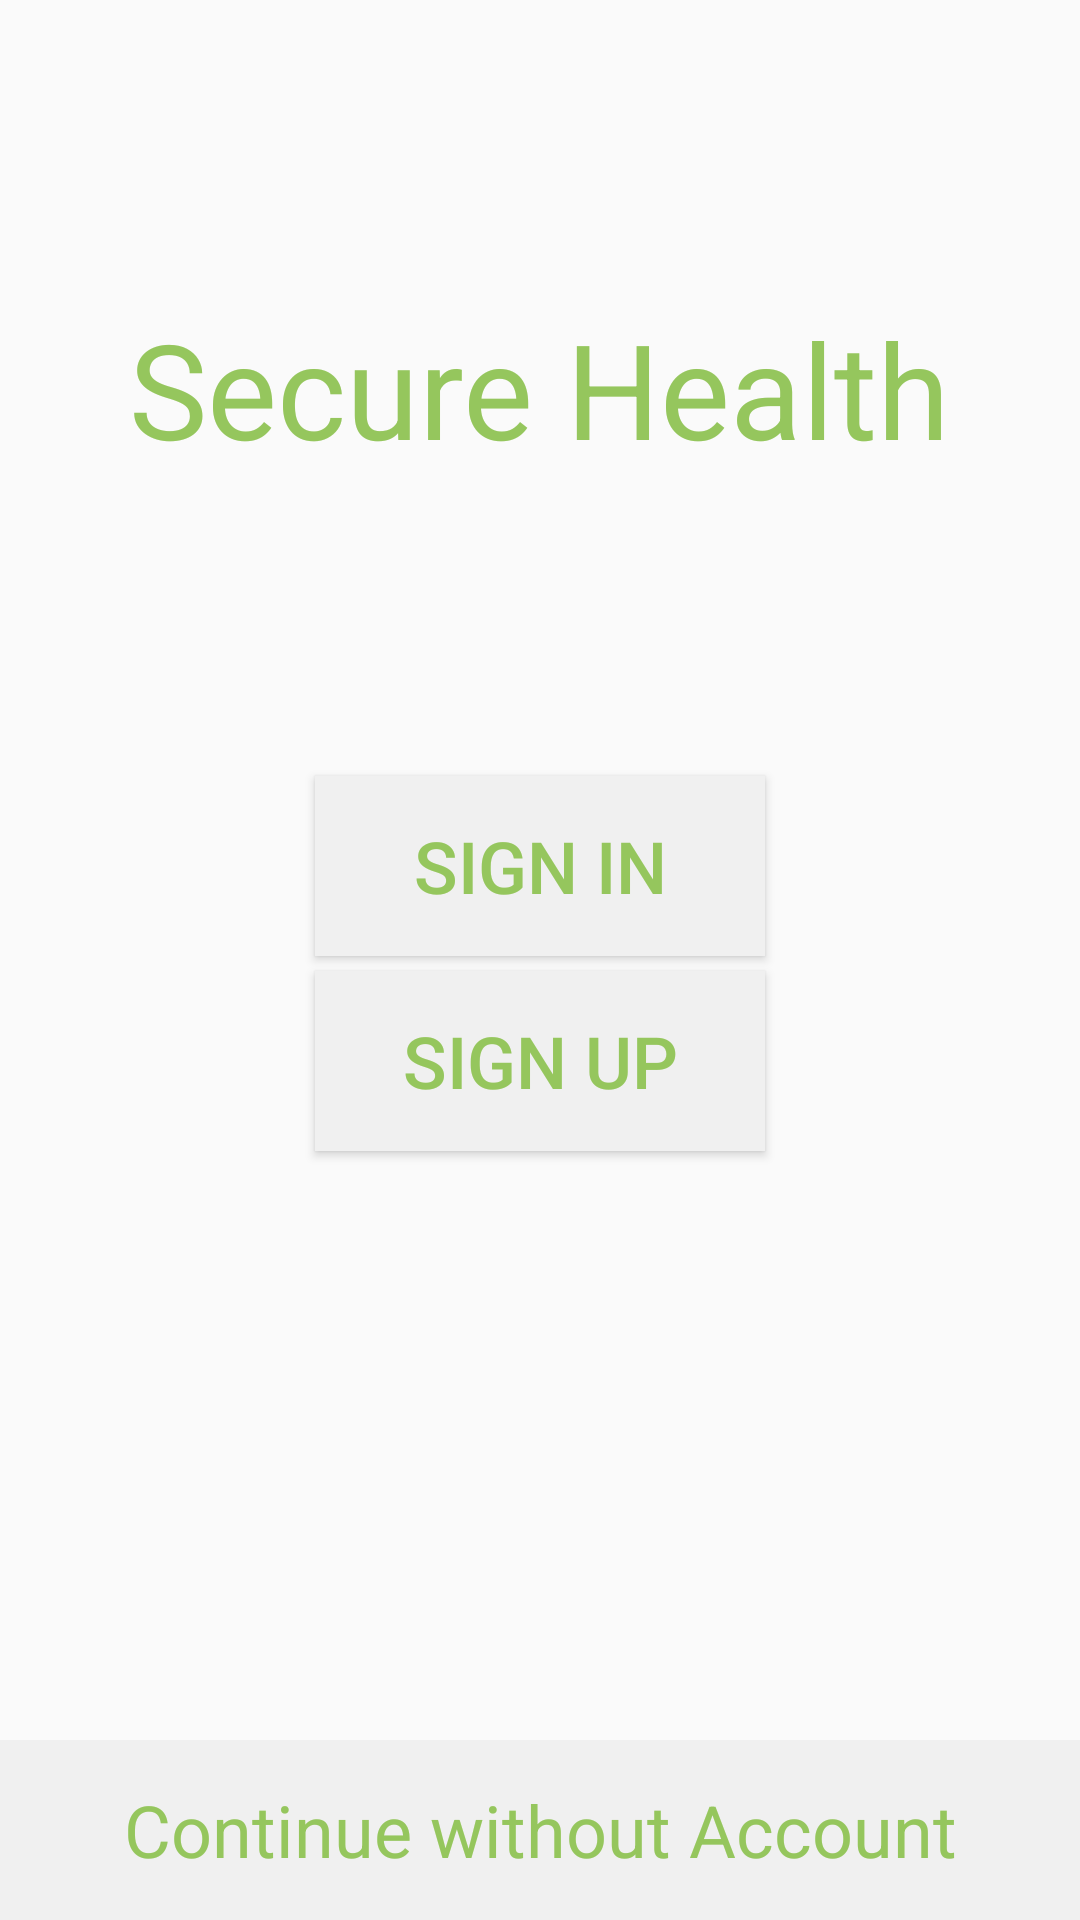

The Android layout XML behind this screen, and the referenced resources:
<!-- AndroidManifest.xml: application theme AppTheme -->
<!-- res/layout/activity_main.xml -->
<?xml version="1.0" encoding="utf-8"?>
<RelativeLayout xmlns:android="http://schemas.android.com/apk/res/android"
    xmlns:tools="http://schemas.android.com/tools"
    android:id="@+id/activity_main"
    android:layout_width="match_parent"
    android:layout_height="match_parent"
    android:background="@color/colorBackground"
    tools:context="com.HPA.securehealth.MainActivity">

    <TextView
        android:id="@+id/appName"
        android:layout_width="wrap_content"
        android:layout_height="wrap_content"
        android:layout_centerHorizontal="true"
        android:layout_marginTop="100dp"
        android:text="Secure Health"
        android:textSize="44dp"
        android:textColor="@color/colorButtonText"/>

    <Button
        android:id="@+id/loginButton"
        android:layout_width="150dp"
        android:layout_height="60dp"
        android:layout_centerHorizontal="true"
        android:layout_below="@id/appName"
        android:layout_marginTop="100dp"
        android:text="Sign In"
        android:textSize="24dp"
        android:textColor="@color/colorButtonText"
        android:background="@color/colorButton"/>

    <Button
        android:id="@+id/signupButton"
        android:layout_width="150dp"
        android:layout_height="60dp"
        android:layout_centerHorizontal="true"
        android:layout_below="@id/loginButton"
        android:layout_marginTop="5dp"
        android:text="Sign Up"
        android:textSize="24dp"
        android:textColor="@color/colorButtonText"
        android:background="@color/colorButton"/>

    <TextView
        android:id="@+id/continueTextView"
        android:layout_width="match_parent"
        android:layout_height="60dp"
        android:layout_centerHorizontal="true"
        android:layout_alignParentBottom="true"
        android:gravity="center"
        android:text="Continue without Account"
        android:textSize="24dp"
        android:textColor="@color/colorButtonText"
        android:background="@color/colorButton"/>


</RelativeLayout>
<!-- resources referenced by this layout -->
<resources>
  <color name="colorBackground">#fafafa</color>
  <color name="colorButton">#f0f0f0</color>
  <color name="colorButtonText">#95c65d</color>
  <style name="AppTheme" parent="Theme.AppCompat.Light.NoActionBar">
          
          <item name="colorPrimary">@color/colorPrimary</item>
          <item name="colorPrimaryDark">@color/colorPrimaryDark</item>
          <item name="colorAccent">@color/colorButtonText</item>
      </style>
  <color name="colorPrimary">#3F51B5</color>
  <color name="colorPrimaryDark">#303F9F</color>
</resources>
